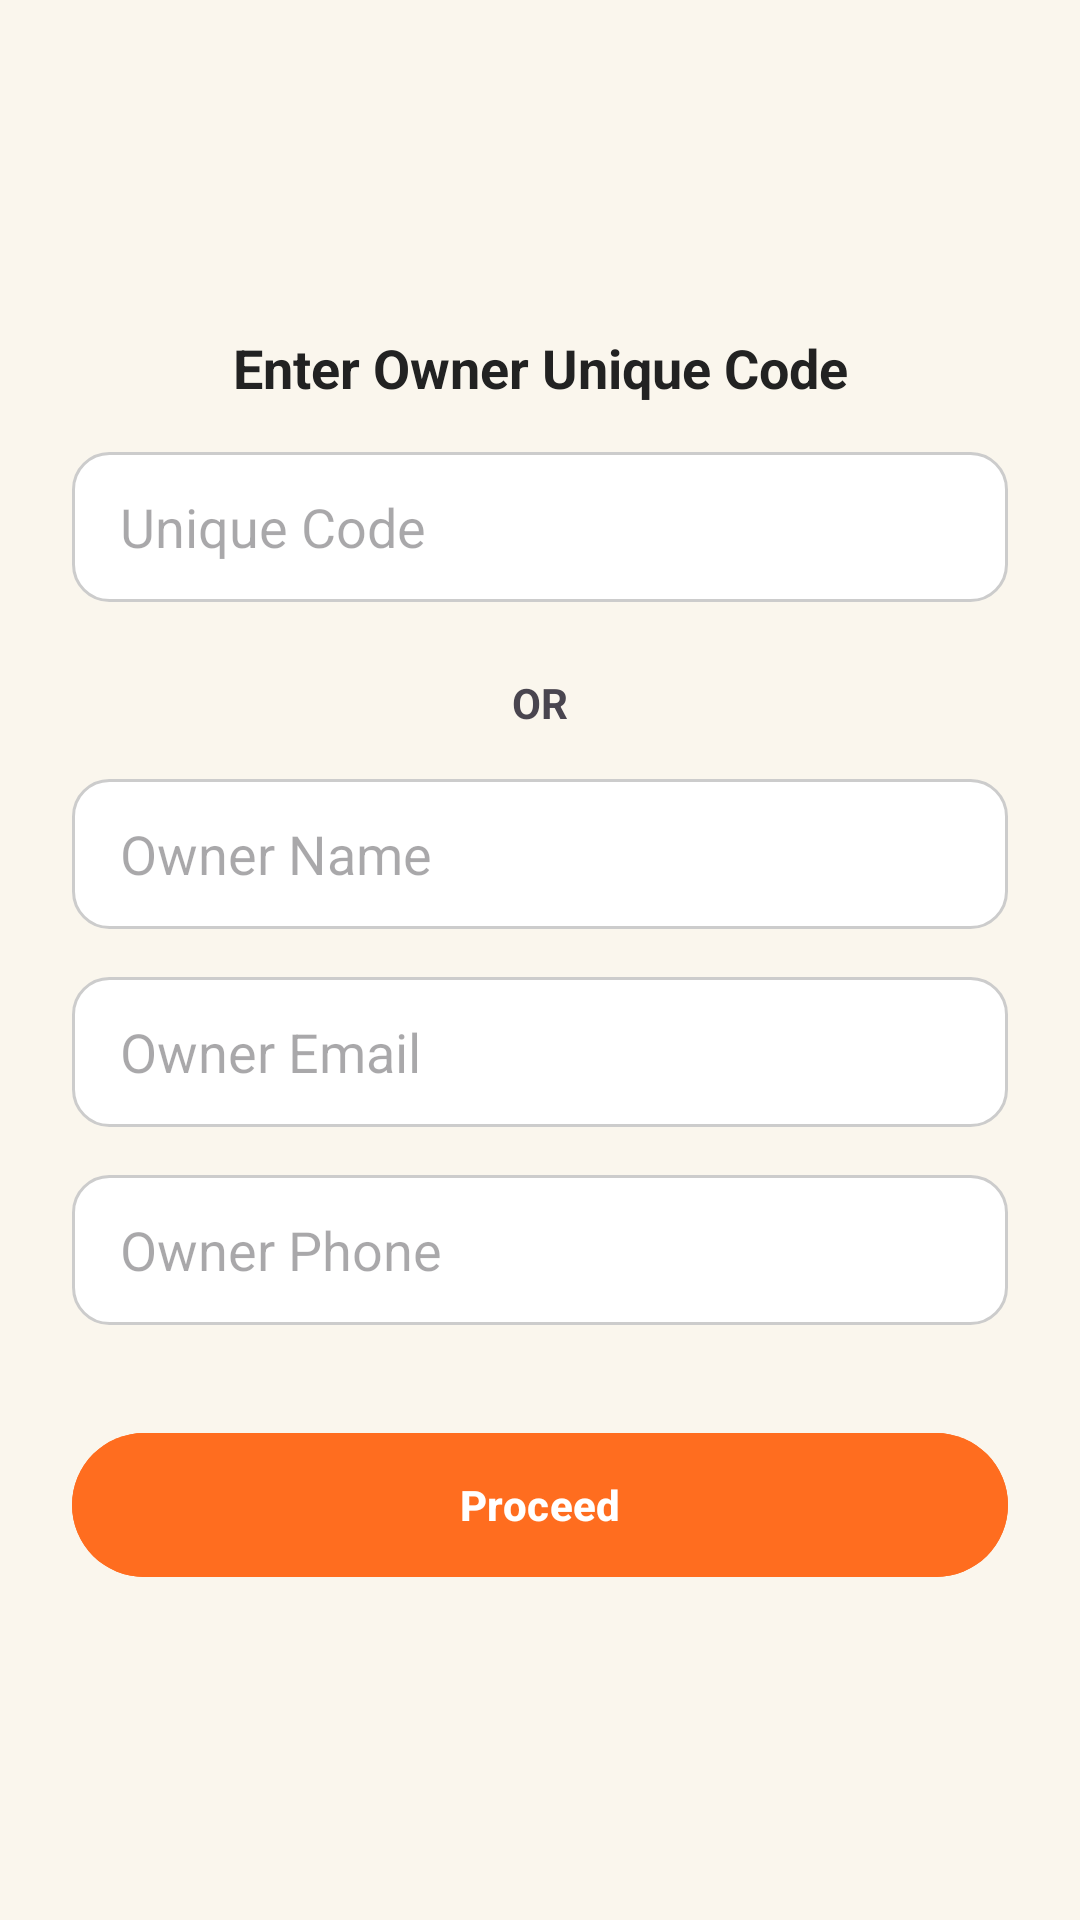

Here is an Android app screen rendered from its layout file. Give the layout XML and the strings, colors and styles it references.
<!-- AndroidManifest.xml: application theme Theme.Tripsheetdriverandroid -->
<!-- res/layout/activity_driver_owner_link.xml -->
<androidx.constraintlayout.widget.ConstraintLayout
    xmlns:android="http://schemas.android.com/apk/res/android"
    xmlns:app="http://schemas.android.com/apk/res-auto"
    android:layout_width="match_parent"
    android:layout_height="match_parent"
    android:background="@color/teritoryColor">

    <ScrollView
        android:layout_width="0dp"
        android:layout_height="0dp"
        android:fillViewport="true"
        app:layout_constraintTop_toTopOf="parent"
        app:layout_constraintBottom_toBottomOf="parent"
        app:layout_constraintStart_toStartOf="parent"
        app:layout_constraintEnd_toEndOf="parent">

        
        <LinearLayout
            android:layout_width="match_parent"
            android:layout_height="match_parent"
            android:gravity="center"
            android:orientation="vertical"
            android:padding="24dp">

            
            <LinearLayout
                android:layout_width="match_parent"
                android:layout_height="wrap_content"
                android:orientation="vertical">

                <TextView
                    android:layout_width="match_parent"
                    android:layout_height="wrap_content"
                    android:text="Enter Owner Unique Code"
                    android:textSize="18sp"
                    android:textColor="@color/textColor"
                    android:textStyle="bold"
                    android:gravity="center"/>

                <EditText
                    android:id="@+id/etCode"
                    android:layout_width="match_parent"
                    android:layout_height="50dp"
                    android:hint="Unique Code"
                    android:layout_marginTop="16dp"
                    android:paddingHorizontal="16dp"
                    android:background="@drawable/edittext_bg"/>

                <TextView
                    android:layout_width="match_parent"
                    android:layout_height="wrap_content"
                    android:text="OR"
                    android:layout_marginTop="24dp"
                    android:textStyle="bold"
                    android:gravity="center"/>

                <EditText
                    android:layout_width="match_parent"
                    android:layout_height="50dp"
                    android:hint="Owner Name"
                    android:layout_marginTop="16dp"
                    android:paddingHorizontal="16dp"
                    android:background="@drawable/edittext_bg"/>

                <EditText
                    android:layout_width="match_parent"
                    android:layout_height="50dp"
                    android:hint="Owner Email"
                    android:layout_marginTop="16dp"
                    android:paddingHorizontal="16dp"
                    android:background="@drawable/edittext_bg"/>

                <EditText
                    android:layout_width="match_parent"
                    android:layout_height="50dp"
                    android:hint="Owner Phone"
                    android:layout_marginTop="16dp"
                    android:paddingHorizontal="16dp"
                    android:background="@drawable/edittext_bg"/>

                <com.google.android.material.button.MaterialButton
                    android:layout_width="match_parent"
                    android:layout_height="56dp"
                    android:text="Proceed"
                    android:layout_marginTop="32dp"
                    android:textStyle="bold"
                    android:backgroundTint="@color/primaryColor"
                    android:textColor="@android:color/white"/>

            </LinearLayout>

        </LinearLayout>

    </ScrollView>

</androidx.constraintlayout.widget.ConstraintLayout>
<!-- resources referenced by this layout -->
<resources>
  <color name="primaryColor">#FF6D1F</color>
  <color name="teritoryColor">#FAF6ED</color>
  <color name="textColor">#222222</color>
  <!-- drawable edittext_bg (drawable) -->
  <?xml version="1.0" encoding="utf-8"?>
  <selector xmlns:android="http://schemas.android.com/apk/res/android">
  
      
      <item android:state_focused="true">
          <shape>
              <solid android:color="@android:color/white"/>
              <corners android:radius="12dp"/>
              <stroke
                  android:width="2dp"
                  android:color="@color/primaryColor"/>
          </shape>
      </item>
  
      
      <item>
          <shape>
              <solid android:color="@android:color/white"/>
              <corners android:radius="12dp"/>
              <stroke
                  android:width="1dp"
                  android:color="#CCCCCC"/>
          </shape>
      </item>
  
  </selector>
  <style name="Theme.Tripsheetdriverandroid" parent="Theme.Material3.DayNight.NoActionBar">
  
          
          <item name="colorPrimary">@color/primaryColor</item>
          <item name="colorPrimaryVariant">@color/primaryColor</item>
          <item name="colorOnPrimary">@android:color/white</item>
  
          
          <item name="android:windowBackground">@color/teritoryColor</item>
  
          
          <item name="android:statusBarColor">@color/primaryColor</item>
  
          
          <item name="android:navigationBarColor">@color/teritoryColor</item>
  
      </style>
</resources>
